Photos from the image-classification dataset "finalCAIProject" in the GitHub repository jacobgale21/finalCAIProject. Its 12 classes are: backpack, book, calculator, chair, clock, desk, keychain, laptop, paper, pen, phone, water bottle.

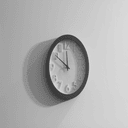
Label: clock

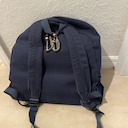
Label: backpack

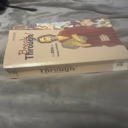
Label: book

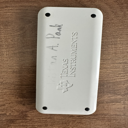
Label: calculator

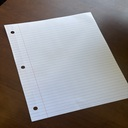
Label: paper

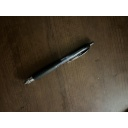
Label: pen
